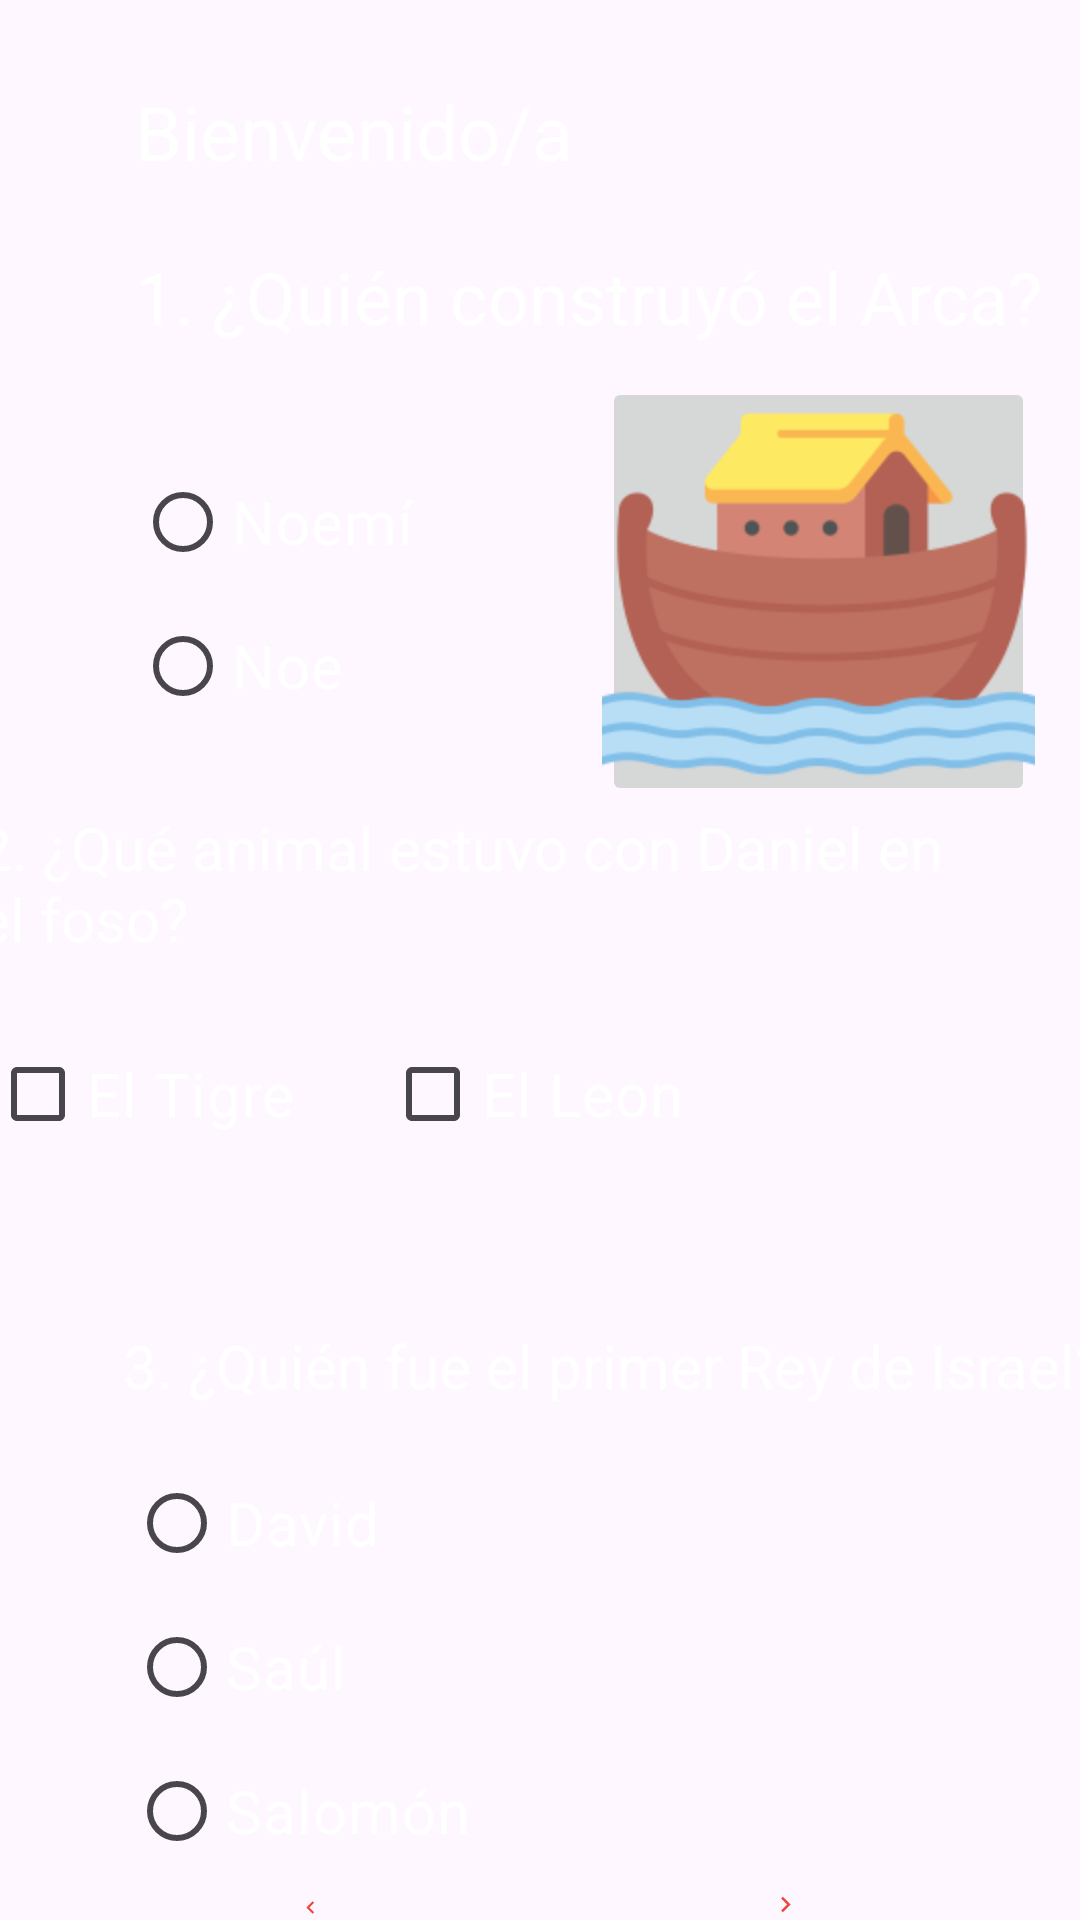

Android layout source for this screen:
<!-- AndroidManifest.xml: application theme Theme.DanielPrueba2 -->
<!-- res/layout/activity_main2.xml -->
<?xml version="1.0" encoding="utf-8"?>
<androidx.constraintlayout.widget.ConstraintLayout xmlns:android="http://schemas.android.com/apk/res/android"
    xmlns:app="http://schemas.android.com/apk/res-auto"
    xmlns:tools="http://schemas.android.com/tools"
    android:id="@+id/main"
    android:layout_width="match_parent"
    android:layout_height="match_parent"
    android:background="@mipmap/autumn"
    tools:context=".MainActivity2">

    <TextView
        android:id="@+id/txtNombre"
        android:layout_width="wrap_content"
        android:layout_height="wrap_content"
        android:layout_marginStart="45dp"
        android:layout_marginTop="27dp"
        android:text="@string/txtNombre"
        android:textColor="@color/white"
        android:textSize="25dp"
        app:layout_constraintStart_toStartOf="parent"
        app:layout_constraintTop_toTopOf="parent" />

    <ImageView
        android:id="@+id/imgSeguir"
        android:layout_width="0dp"
        android:layout_height="0dp"
        android:layout_marginTop="2dp"
        android:layout_marginEnd="40dp"
        android:onClick="Seguir"
        app:layout_constraintBottom_toBottomOf="parent"
        app:layout_constraintEnd_toEndOf="parent"
        app:layout_constraintStart_toEndOf="@+id/imgAtras"
        app:layout_constraintTop_toBottomOf="@+id/radioGroup2"
        app:srcCompat="@drawable/next_2" />

    <ImageView
        android:id="@+id/imgAtras"
        android:layout_width="0dp"
        android:layout_height="0dp"
        android:layout_marginStart="45dp"
        android:layout_marginTop="2dp"
        android:layout_marginEnd="42dp"
        app:layout_constraintBottom_toBottomOf="parent"
        app:layout_constraintEnd_toStartOf="@+id/imgSeguir"
        app:layout_constraintStart_toStartOf="parent"
        app:layout_constraintTop_toTopOf="@+id/imgSeguir"
        app:srcCompat="@drawable/back" />

    <TextView
        android:id="@+id/txtPregunta1"
        android:layout_width="wrap_content"
        android:layout_height="wrap_content"
        android:layout_marginTop="22dp"
        android:text="@string/txtPregunta1"
        android:textColor="@color/white"
        android:textSize="24dp"
        app:layout_constraintStart_toStartOf="@+id/txtNombre"
        app:layout_constraintTop_toBottomOf="@+id/txtNombre" />

    <RadioGroup
        android:id="@+id/radioGroup"
        android:layout_width="0dp"
        android:layout_height="114dp"
        android:layout_marginStart="45dp"
        android:layout_marginTop="123dp"
        android:layout_marginEnd="11dp"
        android:layout_marginBottom="125dp"
        app:layout_constraintBottom_toBottomOf="@+id/chkTigre"
        app:layout_constraintEnd_toStartOf="@+id/imageButton5"
        app:layout_constraintStart_toStartOf="parent"
        app:layout_constraintTop_toTopOf="@+id/txtNombre">

        <RadioButton
            android:id="@+id/rdoNoemi"
            android:layout_width="match_parent"
            android:layout_height="wrap_content"
            android:text="@string/txtNoemi"
            android:textColor="@color/white"
            android:textSize="20dp" />

        <RadioButton
            android:id="@+id/rdoNoe"
            android:layout_width="match_parent"
            android:layout_height="wrap_content"
            android:text="@string/txtNoe"
            android:textColor="@color/white"
            android:textSize="20dp" />
    </RadioGroup>

    <TextView
        android:id="@+id/txtPregunta2"
        android:layout_width="wrap_content"
        android:layout_height="wrap_content"
        android:layout_marginTop="269dp"
        android:layout_marginEnd="26dp"
        android:text="@string/txtPregunta2"
        android:textColor="@color/white"
        android:textSize="20dp"
        app:layout_constraintEnd_toEndOf="@+id/imageButton5"
        app:layout_constraintTop_toTopOf="parent" />

    <CheckBox
        android:id="@+id/chkTigre"
        android:layout_width="wrap_content"
        android:layout_height="wrap_content"
        android:layout_marginStart="4dp"
        android:text="@string/txtTigre"
        android:textColor="@color/white"
        android:textSize="20dp"
        app:layout_constraintBaseline_toBaselineOf="@+id/chkLeon"
        app:layout_constraintStart_toStartOf="@+id/txtPregunta2" />

    <CheckBox
        android:id="@+id/chkLeon"
        android:layout_width="wrap_content"
        android:layout_height="wrap_content"
        android:layout_marginStart="30dp"
        android:layout_marginTop="21dp"
        android:text="@string/txtLeon"
        android:textColor="@color/white"
        android:textSize="20dp"
        app:layout_constraintStart_toEndOf="@+id/chkTigre"
        app:layout_constraintTop_toBottomOf="@+id/txtPregunta2" />

    <TextView
        android:id="@+id/txtPregunta3"
        android:layout_width="wrap_content"
        android:layout_height="wrap_content"
        android:layout_marginStart="41dp"
        android:layout_marginTop="53dp"
        android:text="@string/txtPregunta3"
        android:textColor="@color/white"
        android:textSize="20dp"
        app:layout_constraintStart_toStartOf="parent"
        app:layout_constraintTop_toBottomOf="@+id/chkTigre" />

    <RadioGroup
        android:id="@+id/radioGroup2"
        android:layout_width="206dp"
        android:layout_height="0dp"
        android:layout_marginStart="2dp"
        android:layout_marginTop="15dp"
        app:layout_constraintStart_toStartOf="@+id/txtPregunta3"
        app:layout_constraintTop_toBottomOf="@+id/txtPregunta3">

        <RadioButton
            android:id="@+id/rdoDavid"
            android:layout_width="match_parent"
            android:layout_height="wrap_content"
            android:text="@string/txtDavid"
            android:textColor="@color/white"
            android:textSize="20dp" />

        <RadioButton
            android:id="@+id/rdoSaul"
            android:layout_width="match_parent"
            android:layout_height="wrap_content"
            android:text="@string/txtSaul"
            android:textColor="@color/white"
            android:textSize="20dp" />

        <RadioButton
            android:id="@+id/rdoSalomon"
            android:layout_width="match_parent"
            android:layout_height="wrap_content"
            android:text="@string/txtSalo"
            android:textColor="@color/white"
            android:textSize="20dp" />

    </RadioGroup>

    <ImageButton
        android:id="@+id/imageButton5"
        android:layout_width="0dp"
        android:layout_height="143dp"
        android:layout_marginTop="43dp"
        android:layout_marginEnd="15dp"
        android:layout_marginBottom="51dp"
        app:layout_constraintBottom_toBottomOf="@+id/txtPregunta2"
        app:layout_constraintEnd_toEndOf="parent"
        app:layout_constraintStart_toEndOf="@+id/radioGroup"
        app:layout_constraintTop_toTopOf="@+id/txtPregunta1"
        app:srcCompat="@mipmap/arca" />

</androidx.constraintlayout.widget.ConstraintLayout>
<!-- resources referenced by this layout -->
<resources>
  <!-- drawable back (drawable) -->
  <vector xmlns:android="http://schemas.android.com/apk/res/android" android:autoMirrored="true" android:height="24dp" android:tint="#F44336" android:viewportHeight="24" android:viewportWidth="24" android:width="24dp">
        
      <path android:fillColor="@android:color/white" android:pathData="M15.41,16.59L10.83,12l4.58,-4.59L14,6l-6,6 6,6 1.41,-1.41z"/>
      
  </vector>
  <!-- drawable next_2 (drawable) -->
  <vector xmlns:android="http://schemas.android.com/apk/res/android" android:autoMirrored="true" android:height="24dp" android:tint="#F44336" android:viewportHeight="24" android:viewportWidth="24" android:width="24dp">
        
      <path android:fillColor="@android:color/white" android:pathData="M10,6L8.59,7.41 13.17,12l-4.58,4.59L10,18l6,-6z"/>
      
  </vector>
  <!-- mipmap arca: png bitmap (mipmap-hdpi, 13677 bytes) -->
  <string name="txtDavid">David</string>
  <string name="txtLeon">El Leon</string>
  <string name="txtNoe">Noe</string>
  <string name="txtNoemi">Noemí</string>
  <string name="txtNombre">Bienvenido/a </string>
  <string name="txtPregunta1">1. ¿Quién construyó el Arca?</string>
  <string name="txtPregunta2">2. ¿Qué animal estuvo con Daniel en \nel foso?</string>
  <string name="txtPregunta3">3. ¿Quién fue el primer Rey de Israel?</string>
  <string name="txtSalo">Salomón</string>
  <string name="txtSaul">Saúl</string>
  <string name="txtTigre">El Tigre</string>
  <style name="Theme.DanielPrueba2" parent="Base.Theme.DanielPrueba2" />
  <style name="Base.Theme.DanielPrueba2" parent="Theme.Material3.DayNight.NoActionBar">
          
          
      </style>
  <!-- not gathered from this repository: default colours our renderer supplied (Android Studio template values) -->
  <color name="white">#FFFFFFFF</color>
</resources>
